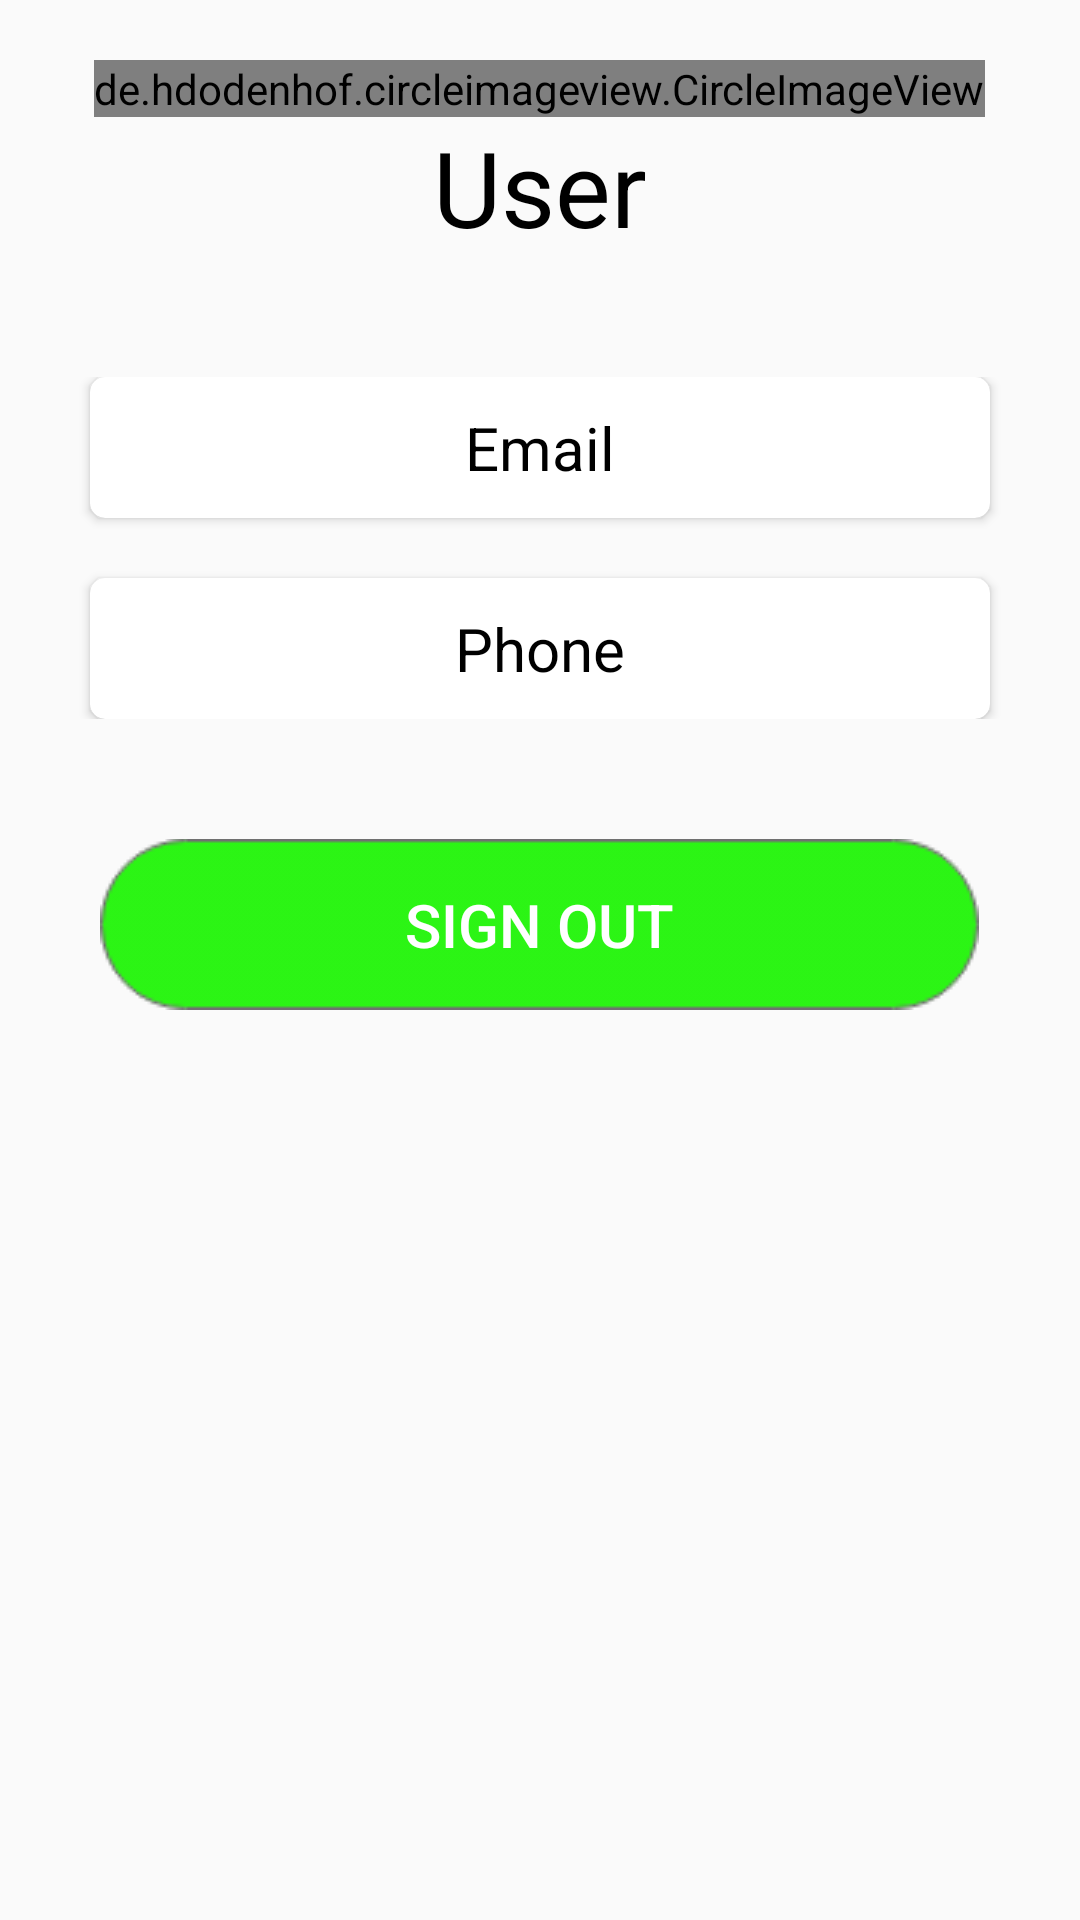

This screen was rendered from an Android layout file. Write that file and the resources it references.
<!-- AndroidManifest.xml: application theme AppTheme -->
<!-- res/layout/activity_my_profile_.xml -->
<?xml version="1.0" encoding="utf-8"?>
<RelativeLayout xmlns:android="http://schemas.android.com/apk/res/android"
    xmlns:app="http://schemas.android.com/apk/res-auto"
    xmlns:tools="http://schemas.android.com/tools"
    android:layout_width="match_parent"
    android:layout_height="match_parent"
    tools:context=".MyProfile_Activity">

    <LinearLayout
        android:id="@+id/profile"
        android:layout_width="match_parent"
        android:layout_height="wrap_content"
        android:gravity="center"
        android:orientation="vertical"
        android:padding="20dp">

        <de.hdodenhof.circleimageview.CircleImageView
            android:layout_width="wrap_content"
            android:layout_height="wrap_content"
            android:layout_gravity="center_horizontal"
            android:src="@drawable/user"></de.hdodenhof.circleimageview.CircleImageView>

        <TextView
            android:layout_width="wrap_content"
            android:layout_height="wrap_content"
            android:text="User"
            android:id="@+id/username"
            android:textColor="#000000"
            android:textSize="35sp">

        </TextView>
    </LinearLayout>

    <LinearLayout
        android:id="@+id/info"
        android:layout_width="match_parent"
        android:layout_height="wrap_content"
        android:layout_below="@id/profile"
        android:orientation="vertical"
        android:padding="20dp">
        <androidx.cardview.widget.CardView
            android:layout_width="wrap_content"
            android:layout_height="wrap_content"
            android:layout_gravity="center"
            app:cardCornerRadius="5dp"
            android:padding="10dp"

            >
            <TextView
                android:layout_width="300dp"
                android:layout_height="wrap_content"
                android:text="Email"
                android:id="@+id/emailCard"
                android:gravity="center"
                android:textSize="20sp"
                android:textColor="#000000"
                android:padding="10dp">

            </TextView>
        </androidx.cardview.widget.CardView>
        <androidx.cardview.widget.CardView
            android:layout_width="wrap_content"
            android:layout_height="wrap_content"
            android:layout_gravity="center"
            app:cardCornerRadius="5dp"
            android:padding="10dp"

            android:layout_marginTop="20dp"

            >
            <TextView
                android:layout_width="300dp"
                android:layout_height="wrap_content"
                android:text="Phone"
                android:gravity="center"
                android:textSize="20sp"
                android:textColor="#000000"
                android:id="@+id/Phone_Card"
                android:padding="10dp">

            </TextView>
        </androidx.cardview.widget.CardView>

    </LinearLayout>
    <Button
        android:layout_width="wrap_content"
        android:layout_height="wrap_content"
        android:background="@drawable/buttonbackground"
        android:text="Sign Out"
        android:textColor="#ffffff"
        android:id="@+id/sign_out_btn"
        android:textSize="20sp"
        android:layout_below="@id/info"
        android:layout_marginTop="20dp"
        android:onClick="Sign_Out"
        android:layout_centerHorizontal="true"
        ></Button>
</RelativeLayout>
<!-- resources referenced by this layout -->
<resources>
  <!-- drawable buttonbackground: png bitmap (drawable, 2526 bytes) -->
  <style name="AppTheme" parent="Theme.AppCompat.Light.DarkActionBar">
          
          <item name="colorPrimary">#1CF504</item>
          <item name="colorPrimaryDark">@color/colorPrimaryDark</item>
          <item name="colorAccent">@color/colorAccent</item>
  
      </style>
  <color name="colorPrimaryDark">#00574B</color>
  <color name="colorAccent">#D81B60</color>
</resources>
